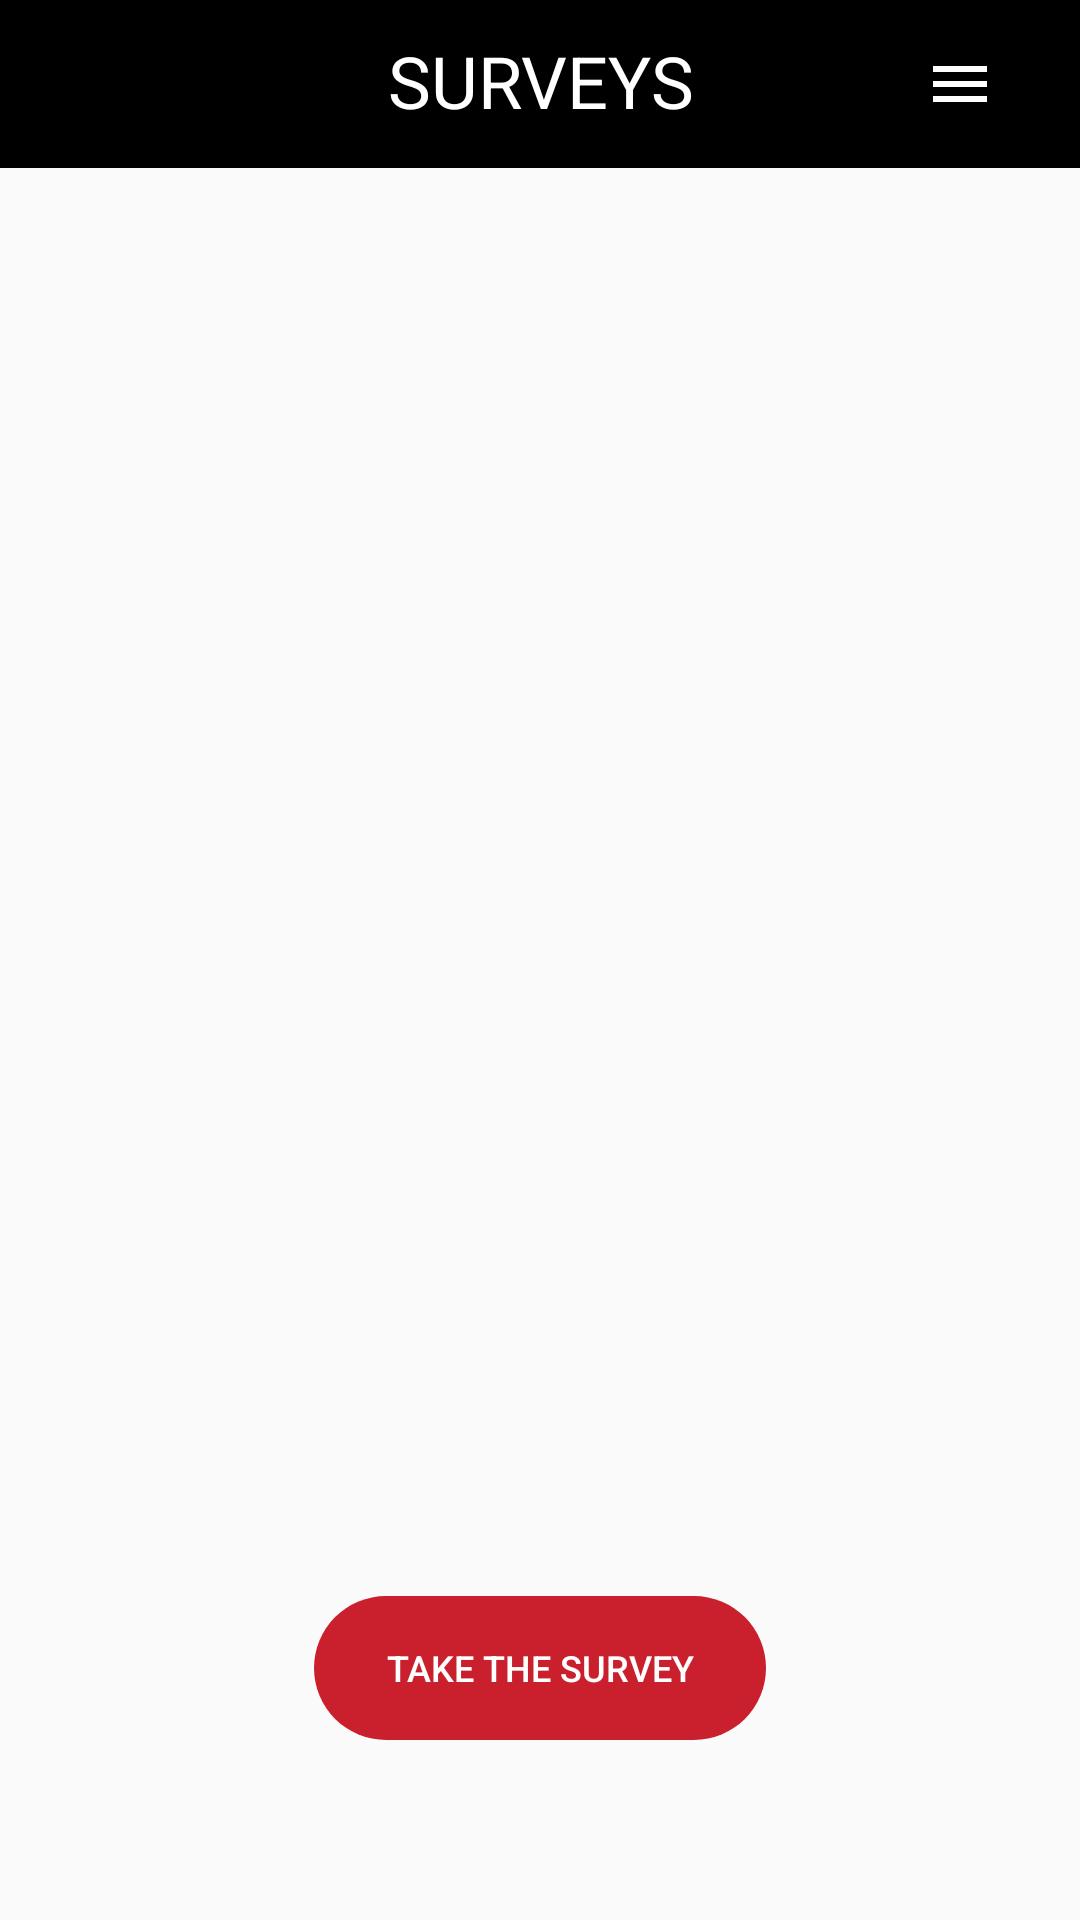

Reconstruct the res/layout file that produces this screen, plus the resources it refers to.
<!-- AndroidManifest.xml: application theme AppTheme -->
<!-- res/layout/fragment_survey_list.xml -->
<layout xmlns:android="http://schemas.android.com/apk/res/android"
  xmlns:app="http://schemas.android.com/apk/res-auto"
  xmlns:tools="http://schemas.android.com/tools">
  <data>

  </data>
  <androidx.constraintlayout.widget.ConstraintLayout
    android:layout_width="match_parent"
    android:layout_height="match_parent"
    tools:context="com.example.surveys.presentation.feature.main.SurveyListFragment">

    <androidx.appcompat.widget.Toolbar
      android:id="@+id/toolbar_survey_list"
      style="@style/AppTheme.ActionBar"
      android:layout_width="match_parent"
      android:layout_height="?android:attr/actionBarSize"
      app:elevation="0dp"
      app:layout_constraintEnd_toEndOf="parent"
      app:layout_constraintStart_toStartOf="parent"
      app:layout_constraintTop_toTopOf="parent">

      <androidx.constraintlayout.widget.ConstraintLayout
        android:layout_width="match_parent"
        android:layout_height="wrap_content">
        <TextView
          android:id="@+id/text_toolbar_title"
          style="@style/TextAppearance.Toolbar.title"
          android:layout_width="0dp"
          android:layout_height="wrap_content"
          android:ellipsize="end"
          android:gravity="center"
          android:lines="1"
          android:text="@string/surveys"
          android:textAllCaps="true"
          app:layout_constraintBottom_toBottomOf="parent"
          app:layout_constraintEnd_toStartOf="@+id/image_hamburger"
          app:layout_constraintStart_toEndOf="@+id/image_refresh"
          app:layout_constraintTop_toTopOf="parent" />

        <ImageButton
          android:id="@+id/image_hamburger"
          android:layout_width="48dp"
          android:layout_height="48dp"
          android:layout_marginEnd="16dp"
          android:background="@android:color/transparent"
          android:contentDescription="@string/content_description_menu"
          android:padding="6dp"
          android:src="@drawable/ic_hamburger"
          app:layout_constraintBottom_toBottomOf="parent"
          app:layout_constraintEnd_toEndOf="parent"
          app:layout_constraintTop_toTopOf="parent" />

        <ImageView
          android:id="@+id/image_refresh"
          android:layout_width="48dp"
          android:layout_height="48dp"
          android:layout_marginStart="16dp"
          android:contentDescription="@string/content_description_refresh"
          android:padding="6dp"
          android:src="@drawable/ic_refresh"
          android:tint="@color/white"
          app:layout_constraintBottom_toBottomOf="parent"
          app:layout_constraintStart_toStartOf="parent"
          app:layout_constraintTop_toTopOf="parent" />
      </androidx.constraintlayout.widget.ConstraintLayout>

    </androidx.appcompat.widget.Toolbar>

    <androidx.viewpager2.widget.ViewPager2
      android:id="@+id/pager"
      android:layout_width="0dp"
      android:layout_height="0dp"
      android:orientation="vertical"
      app:layout_constraintBottom_toBottomOf="parent"
      app:layout_constraintEnd_toEndOf="parent"
      app:layout_constraintStart_toStartOf="parent"
      app:layout_constraintTop_toBottomOf="@+id/toolbar_survey_list" />

    <Button
      android:id="@+id/button_take_survey"
      style="@style/Button.Rounded"
      android:layout_width="wrap_content"
      android:layout_height="wrap_content"
      android:layout_marginBottom="60dp"
      android:paddingStart="24dp"
      android:paddingEnd="24dp"
      android:text="@string/take_the_survey"
      app:layout_constraintBottom_toBottomOf="parent"
      app:layout_constraintEnd_toEndOf="parent"
      app:layout_constraintStart_toStartOf="parent" />

  </androidx.constraintlayout.widget.ConstraintLayout>
</layout>
<!-- resources referenced by this layout -->
<resources>
  <color name="white">#FFFFFF</color>
  <!-- drawable ic_hamburger (drawable) -->
  <vector xmlns:android="http://schemas.android.com/apk/res/android"
      android:width="24dp"
      android:height="24dp"
      android:viewportWidth="24"
      android:viewportHeight="24">
    <path
        android:pathData="M3,18L21,18L21,16L3,16ZM3,13L21,13L21,11L3,11ZM3,6L3,8L21,8L21,6Z"
        android:fillColor="#fff"/>
  </vector>
  <string name="content_description_menu">Menu</string>
  <string name="content_description_refresh">Refresh</string>
  <string name="surveys">Surveys</string>
  <string name="take_the_survey">Take the survey</string>
  <style name="AppTheme.ActionBar">
      <item name="android:actionMenuTextColor">@color/white</item>
      <item name="android:background">@color/black</item>
      <item name="contentInsetStart">0dp</item>
    </style>
  <style name="Button.Rounded">
      <item name="android:background">@drawable/bg_button_rounded_cardinal</item>
    </style>
  <style name="TextAppearance.Toolbar.title" parent="BaseTextAppearance">
      <item name="android:textSize">24sp</item>
      <item name="android:textColor">@color/white</item>
    </style>
  <style name="AppTheme" parent="Theme.AppCompat.DayNight">
      
      <item name="colorPrimary">@color/colorPrimary</item>
      <item name="colorPrimaryDark">@color/colorPrimaryDark</item>
      <item name="colorAccent">@color/colorAccent</item>
      <item name="windowActionBar">false</item>
      <item name="windowNoTitle">true</item>
      <item name="android:splitMotionEvents">false</item>
    </style>
  <color name="black">#000000</color>
  <!-- drawable bg_button_rounded_cardinal (drawable) -->
  <?xml version="1.0" encoding="utf-8"?>
  <shape xmlns:android="http://schemas.android.com/apk/res/android" android:shape="rectangle">
    <corners android:radius="24dp"/>
    <solid android:color="@color/cardinal" />
  </shape>
  <style name="BaseTextAppearance" parent="TextAppearance.AppCompat">
      <item name="android:includeFontPadding">false</item>
    </style>
  <color name="colorPrimary">#6200EE</color>
  <color name="colorPrimaryDark">#3700B3</color>
  <color name="colorAccent">#03DAC5</color>
  <color name="cardinal">#CA202E</color>
</resources>
